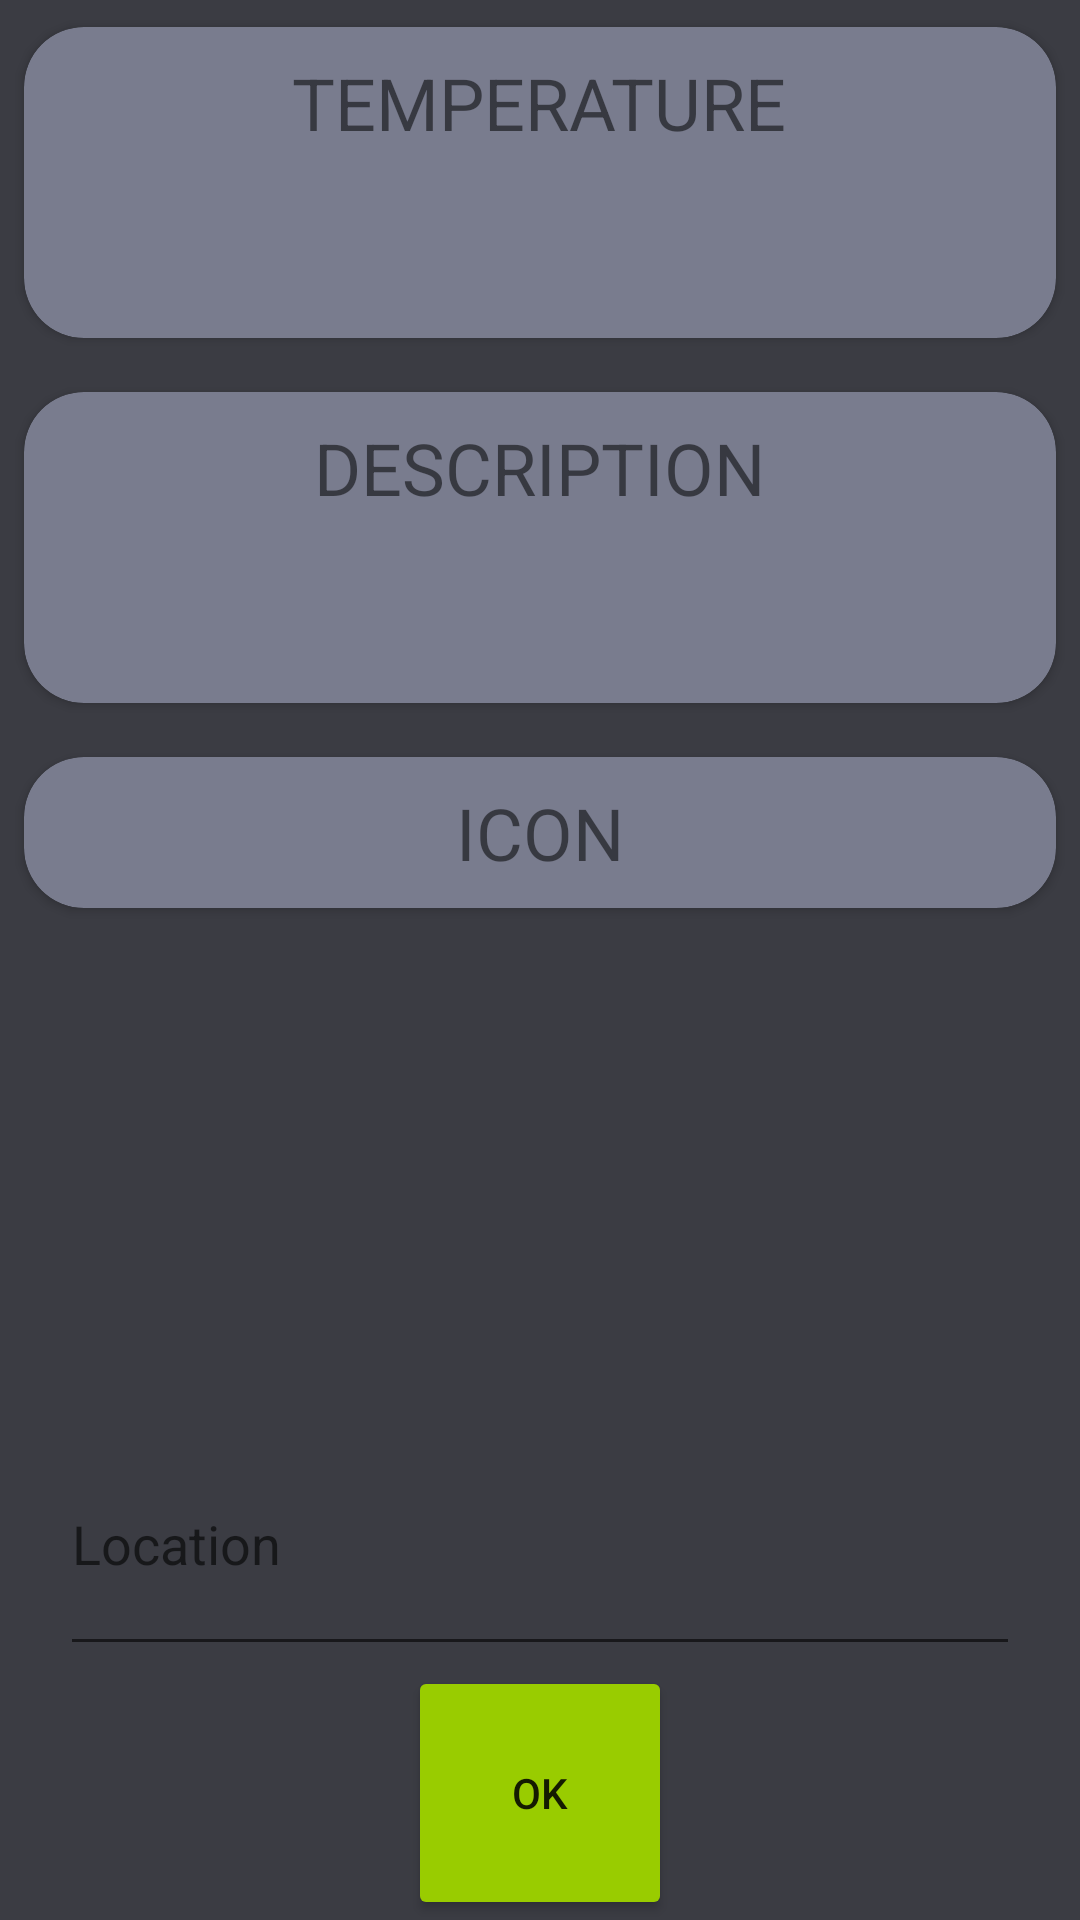

Layout XML and referenced resources for this Android screen:
<!-- AndroidManifest.xml: application theme Theme.Weather -->
<!-- res/layout/fragment_home.xml -->
<?xml version="1.0" encoding="utf-8"?>
<androidx.constraintlayout.widget.ConstraintLayout xmlns:android="http://schemas.android.com/apk/res/android"
    xmlns:app="http://schemas.android.com/apk/res-auto"
    xmlns:tools="http://schemas.android.com/tools"
    android:layout_width="match_parent"
    android:layout_height="match_parent"
    android:background="#3B3C43"
    tools:context=".ui.home.HomeFragment">

    <LinearLayout
        android:layout_width="match_parent"
        android:layout_height="match_parent"
        android:gravity="center_horizontal"
        android:orientation="vertical"
        app:layout_constraintBottom_toBottomOf="parent"
        app:layout_constraintEnd_toEndOf="parent"
        app:layout_constraintStart_toStartOf="parent"
        app:layout_constraintTop_toTopOf="parent">

        <ScrollView
            android:layout_width="match_parent"
            android:layout_height="0dp"
            android:layout_weight="0.8">

            <LinearLayout
                android:id="@+id/linearLayout"
                android:layout_width="match_parent"
                android:layout_height="wrap_content"
                android:gravity="center_horizontal"
                android:orientation="vertical">


                <androidx.cardview.widget.CardView
                    android:id="@+id/cardView1"
                    android:layout_width="match_parent"
                    android:layout_height="0dp"
                    android:layout_weight="1"
                    android:backgroundTint="#797C8E"
                    android:clickable="true"
                    android:focusable="true"
                    app:cardCornerRadius="20dp"
                    app:cardUseCompatPadding="true"
                    app:contentPadding="1dp">

                    <LinearLayout
                        android:layout_width="match_parent"
                        android:layout_height="match_parent"
                        android:gravity="center_horizontal"
                        android:orientation="vertical">

                        <TextView
                            android:layout_width="wrap_content"
                            android:layout_height="wrap_content"
                            android:layout_marginStart="8dp"
                            android:layout_marginTop="8dp"
                            android:layout_marginEnd="8dp"
                            android:layout_marginBottom="8dp"
                            android:text="TEMPERATURE"
                            android:textSize="24sp" />

                        <TextView
                            android:id="@+id/txt_temp"
                            android:layout_width="wrap_content"
                            android:layout_height="wrap_content"
                            android:layout_marginStart="8dp"
                            android:layout_marginTop="8dp"
                            android:layout_marginEnd="8dp"
                            android:textSize="34sp" />

                    </LinearLayout>

                </androidx.cardview.widget.CardView>

                <androidx.cardview.widget.CardView
                    android:id="@+id/cardView2"
                    android:layout_width="match_parent"
                    android:layout_height="0dp"
                    android:layout_weight="1"
                    android:backgroundTint="#797C8E"
                    android:clickable="true"
                    android:focusable="true"
                    app:cardCornerRadius="20dp"
                    app:cardUseCompatPadding="true"
                    app:contentPadding="1dp">

                    <LinearLayout
                        android:layout_width="match_parent"
                        android:layout_height="match_parent"
                        android:gravity="center_horizontal"
                        android:orientation="vertical">

                        <TextView
                            android:layout_width="wrap_content"
                            android:layout_height="wrap_content"
                            android:layout_marginStart="8dp"
                            android:layout_marginTop="8dp"
                            android:layout_marginEnd="8dp"
                            android:layout_marginBottom="8dp"
                            android:text="DESCRIPTION"
                            android:textSize="24sp" />

                        <TextView
                            android:id="@+id/txt_desc"
                            android:layout_width="wrap_content"
                            android:layout_height="wrap_content"
                            android:layout_marginStart="8dp"
                            android:layout_marginTop="8dp"
                            android:layout_marginEnd="8dp"
                            android:textSize="34sp" />
                    </LinearLayout>

                </androidx.cardview.widget.CardView>

                <androidx.cardview.widget.CardView
                    android:id="@+id/cardView3"
                    android:layout_width="match_parent"
                    android:layout_height="0dp"
                    android:layout_weight="1"
                    android:backgroundTint="#797C8E"
                    android:clickable="true"
                    android:focusable="true"
                    app:cardCornerRadius="20dp"
                    app:cardUseCompatPadding="true"
                    app:contentPadding="1dp">

                    <LinearLayout
                        android:layout_width="match_parent"
                        android:layout_height="match_parent"
                        android:gravity="center_horizontal"
                        android:orientation="vertical">

                        <TextView
                            android:layout_width="wrap_content"
                            android:layout_height="wrap_content"
                            android:layout_marginStart="8dp"
                            android:layout_marginTop="8dp"
                            android:layout_marginEnd="8dp"
                            android:layout_marginBottom="8dp"
                            android:text="ICON"
                            android:textSize="24sp" />

                        <ImageView
                            android:id="@+id/img_icon"
                            android:layout_width="match_parent"
                            android:layout_height="wrap_content"
                            android:src="@drawable/icon_01d" />

                    </LinearLayout>

                </androidx.cardview.widget.CardView>

            </LinearLayout>
        </ScrollView>

        <EditText
            android:id="@+id/input_location"
            android:layout_width="match_parent"
            android:layout_height="0dp"
            android:layout_marginLeft="20dp"
            android:layout_marginTop="20dp"
            android:layout_marginRight="20dp"
            android:layout_weight="0.15"
            android:hint="Location"
            android:inputType="text" />

        <Button
            android:id="@+id/btn_ok"
            android:layout_width="wrap_content"
            android:layout_height="0dp"
            android:layout_weight="0.15"
            android:backgroundTint="@android:color/holo_green_light"
            android:text="Ok"
            app:cornerRadius="20dp" />
    </LinearLayout>

</androidx.constraintlayout.widget.ConstraintLayout>
<!-- resources referenced by this layout -->
<resources>
  <style name="Theme.Weather" parent="Theme.MaterialComponents.DayNight.DarkActionBar">
          
          <item name="colorPrimary">@color/light_gray</item>
          <item name="colorPrimaryVariant">@color/dark_gray</item>
          <item name="colorOnPrimary">@color/white</item>
          
          <item name="colorSecondary">@color/light_gray</item>
          <item name="colorSecondaryVariant">@color/teal_700</item>
          <item name="colorOnSecondary">@color/white</item>
          
          <item name="android:statusBarColor">@color/black</item>
          
      </style>
  <color name="light_gray">#797C8E</color>
  <color name="dark_gray">#3B3C43</color>
  <color name="white">#FFFFFFFF</color>
  <color name="teal_700">#FF018786</color>
  <color name="black">#FF000000</color>
</resources>
